12-way image classification set "finalCAIProject" from GitHub (jacobgale21/finalCAIProject); label vocabulary: backpack, book, calculator, chair, clock, desk, keychain, laptop, paper, pen, phone, water bottle.

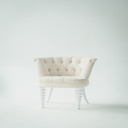
Label: chair

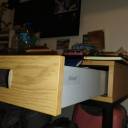
Label: desk

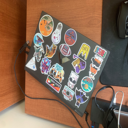
Label: laptop

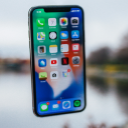
Label: phone

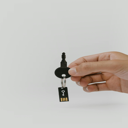
Label: keychain

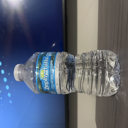
Label: water bottle
